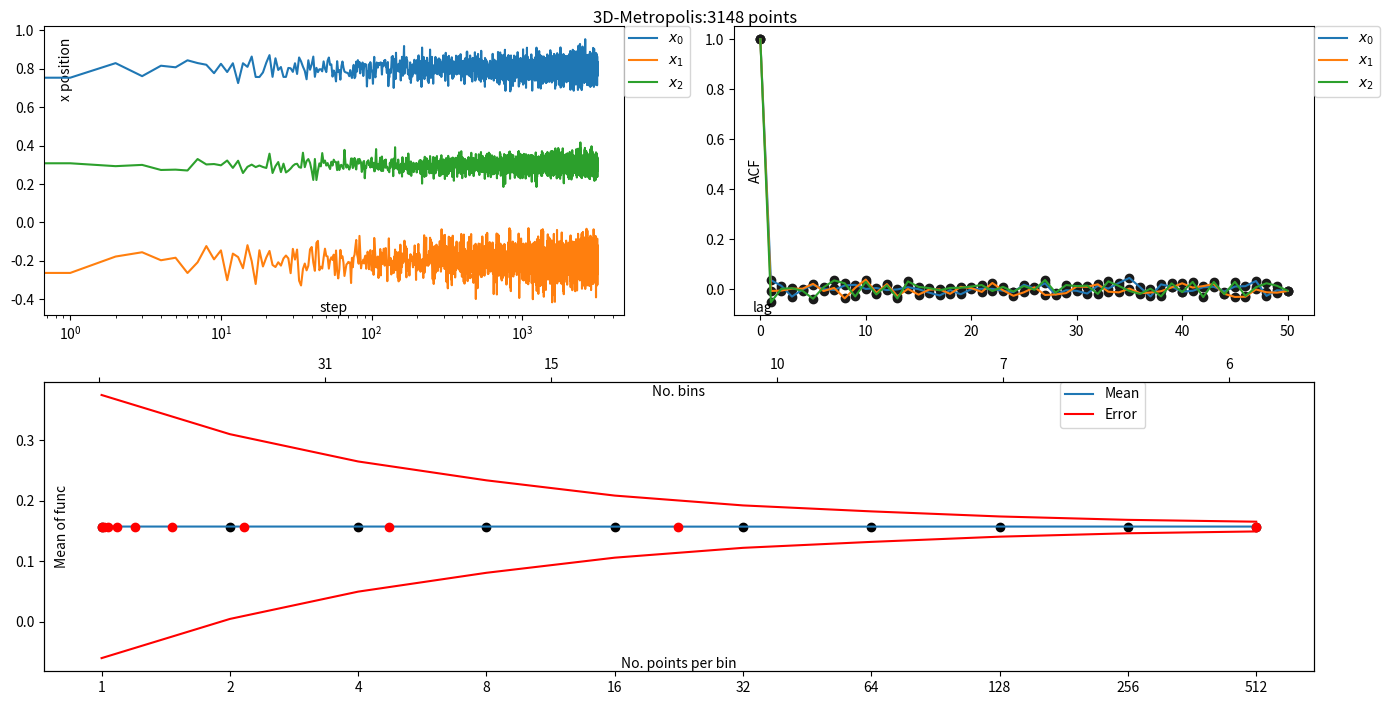

Write the Python code that produced this figure.
'''
This is an example of how N-dimensional Metropolis works.
Keep in mind that you might want to run Metropolis with various starting points (xin), in order to
have correct convergence.
'''
import numpy as np
import matplotlib.pyplot as plt

def func(x):
    return np.exp(-(1000.*(x[0]-0.8)**2+500.*(x[1]+0.2)**2 +1800.*(x[2]-0.3)**2))



##############################################################################
def Metropolis(Target,xin,N=10000,eps=[],burn_in=0,thinning=10,_fixed_interval=[] ):
    '''
    burn_in (integer): do not store the first 'burn_in' accepted steps (the first few steps could be in a region with low probability).
    thinning (integer): store 1 every 'thinning' accepted steps (makes the sample more independent).
    _fixed_interval (list of Dim tuples): if keeps x[i] in [_fixed_interval[i][0],_fixed_interval[i][1]].
    '''

    Dim=len(xin)
    accepted=[]

    _min=[min(_fixed_interval[d]) for d in range(Dim)]
    _max=[max(_fixed_interval[d]) for d in range(Dim)]

    _n_b=0
    _n_t=0

    x=xin[:]

    func_x=Target(x)
    for i in np.arange(N):

        can=[]
        for d in range(Dim):
            while True:
                #step=(np.random.rand()*2-1)*eps[d]
                step=np.random.normal(0,eps[d])

                if x[d]+step>_min[d] and x[d]+step<_max[d]:#check if x stays inside the cube [0,1]^dim (I want the point in here for integration)

                    break

            can.append(x[d] + step) #candidate

        func_can=Target(can)


        if func_x<1e-50:
            a=1
        else:
            a = min([1.,func_can/func_x]) #acceptance probability for symmetric prior
        u = np.random.rand()

        if u < a :
            x = can[:]
            _n_b+=1
            _n_t+=1
            if _n_b>=burn_in and _n_t>thinning:

                _n_t=0
                accepted.append(x)#accept sample


        func_x=Target(can)
    return np.array(accepted)
##############################################################################

##############################################################################
#run Metropolis
#accepted=Metropolis(Target=func,xin=[-0.,-0.5,0.1],N=10000,eps=[0.01,0.02,0.03],burn_in=0,thinning=0,_fixed_interval=[(0,1),(-1,0),(0,1)])#run this first
accepted=Metropolis(Target=func,xin=[-0.,-0.4,0.1],N=500000,eps=[0.01,0.04,0.02],burn_in=50000,thinning=80,_fixed_interval=[(0,1),(-1,0),(0,1)])#then run this
_len=len(accepted)
_Dim=len(accepted[0])
print (_len)
##############################################################################


#=================================== Plots ===================================#
#fig, ax = plt.subplots(nrows=2, ncols=2,figsize=(14,7),sharex=False)
fig=plt.figure(figsize=(14,7))
fig.subplots_adjust(bottom=0.025, left=0.025, top = 0.975, right=0.975)
#=============================================================================#
#traceplot of x (use it to determine burn_in).
print ('============== Trace-plots ===============')

sub = fig.add_subplot(2, 2, 1)
for d in range(_Dim):
    sub.plot(np.arange(_len), [i[d] for i in accepted  ] ,label='${}{}$'.format('x_',str(d)) )
    sub.legend(bbox_to_anchor=(1, 1),borderaxespad=0.,ncol=1,loc=2)
sub.set_xscale('log')
sub.set_xlabel('step')
sub.set_ylabel('x position')
sub.yaxis.set_label_coords(0.05, 0.85)
sub.xaxis.set_label_coords(0.5, 0.05)

print ('Done!')
#=============================================================================#

#=============================================================================#
#plot the autocorrelation function (ACF) (use it to determine the thinning)
print ('============== ACF ===============')
def ACF(X,N,n=5):#returns the first N ACFs
    _mu=np.mean(X)
    _len=len(X)

    if N>_len:
        N=_len

    _g=lambda k:np.sum([(X[i]-_mu)*(X[i+k]-_mu) for i in np.arange(1,_len-k)])
    acf=[_g(k) for k in np.arange(0,N,n)]
    return np.array(acf)/_g(0)

N=51#you can change this in order to see more steps
if N>_len:
    N=_len
n=1

acf= [ ACF([i[d] for i in accepted],N,n) for d in range(_Dim) ]
print( 'ACF mean and variance for lag>10')
for i in range(_Dim):
    print( i,':', np.mean(acf[i][10:]),np.sqrt(np.var(acf[i][10:],ddof=1)))

sub = fig.add_subplot(2, 2, 2)

for d in range(_Dim):
    sub.plot(np.arange(0,N,n),acf[d],label='${}{}$'.format('x_',str(d)) )
    sub.scatter(np.arange(0,N,n),acf[d],color=(0.1,0.1,0.1,1))
    sub.legend(bbox_to_anchor=(1, 1),borderaxespad=0.,ncol=1,loc=2)

sub.set_xlabel('lag')
sub.set_ylabel('ACF')
sub.yaxis.set_label_coords(0.05, 0.5)
sub.xaxis.set_label_coords(0.05, 0.05)
print ('Done!')
#=============================================================================#

#=============================================================================#
#Plot sigma and mean of func (or x if you uncomment it) for various binning.
#break the accepted in bins of NB length and plot the variance for a various number of bins.
print ('============== Bin Means ===============')

means=[]
vars=[]
_points=[]
_bins=[]
_len=len(accepted)
for k in np.arange(0,50):
    points=int(2**k)#batch length
    bins=int(_len/float(points))
    if bins<5:
        break

    print (r'Points per bin=', points ,r'No. bins=', bins, r'Total points=',points*bins)

    batch_means= [ np.mean([ func(  [accepted[batch*points+i][d] for d in np.arange(_Dim)]) for i in np.arange(points) ])  for batch in np.arange(bins)]

    means.append(np.mean(batch_means))
    vars.append( np.sqrt(np.var(batch_means,ddof=1)))


    _points.append(points)
    _bins.append(bins)


sub = fig.add_subplot(2, 1, 2)


sub.plot( _points,means ,label='Mean')
sub.plot( _points,np.array(means)+np.array(vars),color=(1,0,0,1),label='Error' )
sub.legend(bbox_to_anchor=(0.8, 1),borderaxespad=0.,ncol=1,loc=2)
sub.plot( _points,np.array(means)-np.array(vars),color=(1,0,0,1))
sub.scatter( _points,means,color=(0,0,0,1) )
#sub.set_yscale('log')
sub.set_xscale('log')
sub.set_ylabel('Mean of func')
sub.set_xlabel('No. points per bin')
sub.yaxis.set_label_coords(0.02, 0.5)
sub.xaxis.set_label_coords(0.5, 0.05)


#No. points ticks
sub.xaxis.set_tick_params(which='major',labelbottom=True,labeltop=False,bottom=True,top=False)

#the following is for tick formatting (just for fun)
def format_fn(tick_val, tick_pos):
    return tick_val
sub.xaxis.set_major_formatter(plt.FuncFormatter(format_fn) )
from matplotlib import ticker
sub.xaxis.set_major_locator(ticker.FixedLocator(_points))
sub.xaxis.set_minor_locator(ticker.FixedLocator([]))


#No. bins ticks
_xx=sub.twiny()
_xx.scatter(_points,means,color='red' )
_xx.xaxis.set_tick_params(labelbottom=False,labeltop=True,bottom=False,top=True)

#the following is for tick formatting (just for fun)
def format_fn(tick_val, tick_pos):
    try:
        bins=int(_len/float(tick_val))
        return bins
    except:
        return ''
_xx.xaxis.set_major_formatter(plt.FuncFormatter(format_fn))
_xx.set_xlabel('No. bins')
_xx.xaxis.set_label_coords(0.5, 0.95)



print ('Done!')
#=============================================================================#
plt.tight_layout()
fig.suptitle(str(_Dim)+'D-Metropolis:'+str(_len)+' points',y=1)


plt.show()
#=============================================================================#






#=============================================================================#
plots=False
if plots:
    plot=(0,1)#choose which x's to plot

    pp=[[i[j] for i in accepted] for j in plot]

    plt.scatter(pp[0],pp[1],s=.3,color='black')

    plt.show()
#=============================================================================#


